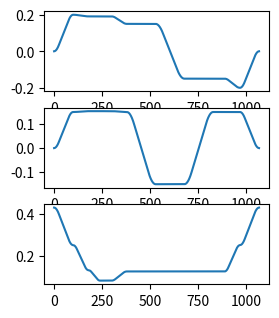

Source code (Python):
import numpy as np
import matplotlib.pyplot as plt


def smooth_p2p(way_points_list, travel_time_list, velo_limit, time_step):
    traject = []

    for index, travel_time in enumerate(travel_time_list):
        max_velo = (way_points_list[index+1] - way_points_list[index]) / (0.75 * travel_time)
        if np.linalg.norm(max_velo) > velo_limit:
            return None
        else:
            step_number = travel_time / time_step
            pos = way_points_list[index].copy()     # 真坑啊 nparray
            for step in range(int(step_number)):
                if step < 0.25 * step_number:
                    velo = max_velo * step / (0.25 * step_number)
                elif step < 0.75 * step_number:
                    velo = max_velo
                else:
                    velo = max_velo * (1 - (step - 0.75 * step_number) / (0.25 * step_number))
                pos += velo * time_step
                traject.append(pos.copy())

    return traject


if __name__ == '__main__':

    zero_pos = np.array([0, 0, 0.430])
    target1 = np.array([0.440, 0.305, 0.080]) - np.array([0.249, 0.1515, 0])
    safe_point1 = np.array([0.200, 0.150, 0.250])  # 安全位置1
    safe_point2 = np.array([-0.200, -0.150, 0.250])  # 安全位置2
    safe_point3 = np.array([-0.200, 0.150, 0.250])
    traject_height = -0.048 + 0.172  # 轨迹高度（实测）
    traject_1 = np.array([0.150, 0.150, traject_height])
    traject_2 = np.array([0.150, -0.150, traject_height])
    traject_3 = np.array([-0.150, -0.150, traject_height])
    traject_4 = np.array([-0.150, 0.150, traject_height])

    waypoints = [zero_pos, safe_point1, target1 + np.array([0, 0, 0.050]), target1, target1, traject_1,
                 traject_2, traject_3, traject_4, traject_4, safe_point3, zero_pos]
    travel_time = [10, 8, 6, 6, 8, 15, 15, 15, 6, 8, 10]
    velo_limit = 0.100
    time_step = 0.1

    traject = smooth_p2p(waypoints, travel_time, velo_limit, time_step)
    traject = np.array(traject)

    np.savetxt("trajectory+.txt", traject)

    # plot
    fig = plt.figure(1)
    x_plot = fig.add_subplot(4, 2, 1)
    y_plot = fig.add_subplot(4, 2, 3)
    z_plot = fig.add_subplot(4, 2, 5)

    x_plot.plot(traject[:, 0])
    y_plot.plot(traject[:, 1])
    z_plot.plot(traject[:, 2])

    plt.ioff()
    plt.show()

